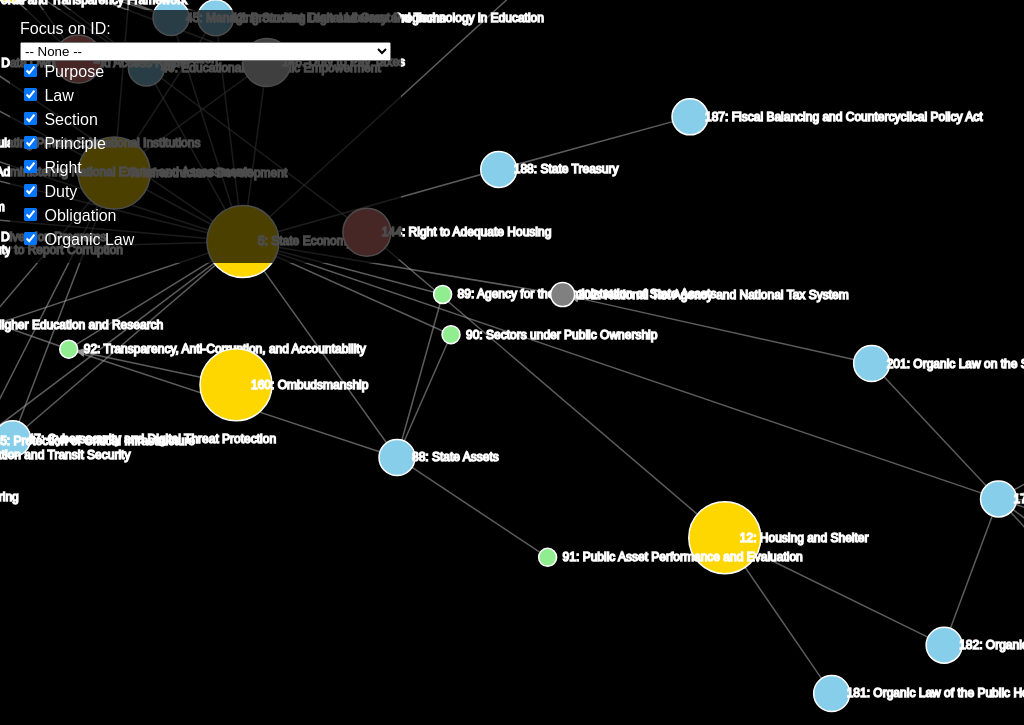
D3 v7 page, settled after 480 driven frames (8 s of simulated time); the page loaded 1 data file(s).


    let originalData = [];
    let focusedId = null;
    let nodeById = new Map();

    // Function to update URL without reloading the page
    function updateUrl(id) {
      const newUrl = id ? `tree.html?id=${id}` : 'tree.html';
      window.history.pushState({ path: newUrl }, '', newUrl);
    }

    d3.json("rules.json").then(function(data) {
      originalData = data;
      nodeById = new Map(data.map(d => [d.id, d]));

      const width = window.innerWidth;
      const height = window.innerHeight;

      const svg = d3.select("svg");
      const container = svg.append("g");

      svg.call(d3.zoom()
        .scaleExtent([0.2, 2])
        .on("zoom", (event) => container.attr("transform", event.transform)))
        .call(d3.zoom().transform, d3.zoomIdentity.translate(width / 2, height / 2).scale(0.8));

      const allTypes = Array.from(new Set(data.map(d => d.type)));
      const colorScale = {
        "Purpose": "gold",
        "Principle": "orange",
        "Law": "skyblue",
        "Right": "lightcoral",
        "Obligation": "lightpink",
        "Duty": "lightgray",
        "Section": "lightgreen"
      };

      const typeFilter = {};
      allTypes.forEach(type => typeFilter[type] = true); // show all types initially

      const controls = d3.select("#controls");
      allTypes.forEach(type => {
        controls.append("label")
          .html(`<input type="checkbox" checked data-type="${type}"/> ${type}`);
      });

      controls.selectAll("input").on("change", function() {
        typeFilter[this.dataset.type] = this.checked;
        updateGraph();
      });

      const selector = d3.select("#nodeSelector");
      data.forEach(d => {
        selector.append("option").attr("value", d.id).text(`${d.id}: ${d.name}`);
      });

      // Get the ID from the URL if present
      const urlParams = new URLSearchParams(window.location.search);
      focusedId = urlParams.get("id") ? parseInt(urlParams.get("id")) : null;

      // Update the selector based on the focused ID from the URL
      if (focusedId) {
        selector.property("value", focusedId);
      }

      selector.on("change", function() {
        focusedId = this.value ? +this.value : null;
        updateUrl(focusedId); // Update URL
        updateGraph();
      });

      // Arrow marker
      container.append("defs").append("marker")
        .attr("id", "arrow")
        .attr("viewBox", "0 -5 10 10")
        .attr("refX", 18)
        .attr("refY", 0)
        .attr("markerWidth", 6)
        .attr("markerHeight", 6)
        .attr("orient", "auto")
        .append("path")
        .attr("d", "M0,-5L10,0L0,5")
        .attr("fill", "#999");

      let simulation;

      function updateGraph() {
        let currentData = [...originalData];
        let highlightMap = new Map();

        if (focusedId && nodeById.has(focusedId)) {
          const self = focusedId;
          const children = getAllChildren(focusedId);
          const parents = getAllParents(focusedId);
          const citations = getCitingNodes(focusedId);

          highlightMap.set(self, 'self');
          children.forEach(id => highlightMap.set(id, 'child'));
          parents.forEach(id => highlightMap.set(id, 'parent'));
          citations.forEach(id => highlightMap.set(id, 'cited'));

          const idsToShow = new Set([self, ...children, ...parents, ...citations]);
          currentData = [...idsToShow].map(id => nodeById.get(id));
        }

        const filteredNodes = currentData.filter(d => typeFilter[d.type]);
        const filteredNodeIds = new Set(filteredNodes.map(d => d.id));

        const filteredLinks = [];
        filteredNodes.forEach(source => {
          if (Array.isArray(source.links)) {
            source.links.forEach(targetId => {
              if (filteredNodeIds.has(targetId)) {
                filteredLinks.push({ source: source.id, target: targetId });
              }
            });
          }
        });

        container.selectAll(".link").remove();
        container.selectAll(".node").remove();

        const nodes = filteredNodes.map(d => ({
          id: d.id,
          name: d.name,
          type: d.type,
          highlight: highlightMap.get(d.id) || null
        }));
        const links = filteredLinks;

        simulation?.stop();

        simulation = d3.forceSimulation(nodes)
          .force("link", d3.forceLink(links).id(d => d.id).distance(140))
          .force("charge", d3.forceManyBody().strength(-400))
          .force("center", d3.forceCenter(0, 0));

        const link = container.append("g")
          .attr("stroke", "#aaa")
          .attr("stroke-opacity", 0.6)
          .selectAll("path")
          .data(links)
          .join("path")
          .attr("class", "link")
          .attr("marker-end", "url(#arrow)");

        const node = container.append("g")
          .attr("stroke", "#fff")
          .attr("stroke-width", 1.5)
          .selectAll("g")
          .data(nodes)
          .join("g")
          .attr("class", "node")
          .call(drag(simulation));

        node.append("circle")
          .attr("r", d => {
            switch (d.type) {
              case "Purpose":
              case "Principle": return 36;
              case "Law": return 18;
              case "Section": return 9;
              case "Right":
              case "Obligation":
              case "Duty": return 24;
              default: return 12;
            }
          })
          .attr("fill", d => {
            if (d.highlight === 'self') return "#ffffff";
            if (d.highlight === 'child') return "#ffff99";
            if (d.highlight === 'parent') return "#99ccff";
            if (d.highlight === 'cited') return "#66ff66";
            return colorScale[d.type] || "gray";
          });

        node.append("a")
          .attr("xlink:href", d => `tree.html?id=${d.id}`)
          .append("text")
          .text(d => `${d.id}: ${d.name}`)
          .attr("x", 15)
          .attr("y", 4);

        simulation.on("tick", () => {
          link.attr("d", d => `M${d.source.x},${d.source.y}L${d.target.x},${d.target.y}`);
          node.attr("transform", d => `translate(${d.x},${d.y})`);
        });
      }

      function drag(simulation) {
        function dragstarted(event, d) {
          if (!event.active) simulation.alphaTarget(0.3).restart();
          d.fx = d.x;
          d.fy = d.y;
        }
        function dragged(event, d) {
          d.fx = event.x;
          d.fy = event.y;
        }
        function dragended(event, d) {
          if (!event.active) simulation.alphaTarget(0);
          d.fx = null;
          d.fy = null;
        }
        return d3.drag()
          .on("start", dragstarted)
          .on("drag", dragged)
          .on("end", dragended);
      }

      // Function to get all children (recursive)
      function getAllChildren(startId) {
        const visited = new Set();
        const result = [];

        function findChildren(id) {
          if (visited.has(id)) return;
          visited.add(id);

          const node = nodeById.get(id);
          if (node?.links) {
            for (const childId of node.links) {
              result.push(childId);
              findChildren(childId); // Recursively find children's children
            }
          }
        }

        findChildren(startId);
        return result;
      }

      // Function to get all parents (recursive)
      function getAllParents(targetId) {
        const visited = new Set();
        const result = [];

        function findParents(id) {
          if (visited.has(id)) return;
          visited.add(id);

          const parents = originalData.filter(node => node.links?.includes(id));
          for (const parent of parents) {
            result.push(parent.id);
            findParents(parent.id); // Recursively find parent's parents
          }
        }

        findParents(targetId);
        return result;
      }

      function getCitingNodes(id) {
        return originalData
          .filter(node => node.links?.includes(id))
          .map(node => node.id)
          .filter(parentId => parentId !== focusedId);
      }

      updateGraph();
    });
  

### data: rules.json
[
 {
  "id": 1,
  "name": "Public Health",
  "type": "Purpose",
  "tags": [
   "healthcare",
   "epidemiology",
   "disease-prevention",
   "access",
   "safety",
   "medical",
   "infrastructure"
  ],
  "content": "The state ensures public health through …",
  "translation": "La ŝtato garantias publikan sanon per pr…",
  "stakeholders": [
   "Citizens",
   "Healthcare Providers",
   "Workers",
   "Construction Workers",
   "Transit Authorities"
  ]
 },
 {
  "id": 2,
  "name": "National Security",
  "type": "Purpose",
  "tags": [
   "defense",
   "military",
   "intelligence",
   "cybersecurity",
   "borders",
   "peacekeeping",
   "protection"
  ],
  "content": "A fundamental role of the state is to en…",
  "translation": "Baza rolo de la ŝtato estas certigi naci…",
  "stakeholders": [
   "Defense Officials",
   "Citizens",
   "Military Personnel",
   "Law Enforcement",
   "Veterans"
  ]
 },
 {
  "id": 3,
  "name": "Education and Knowledge",
  "type": "Purpose",
  "tags": [
   "education",
   "research",
   "literacy",
   "public-schools",
   "universities",
   "lifelong-learning",
   "equity"
  ],
  "content": "The state plays a crucial role in foster…",
  "translation": "La ŝtato havas gravan rolon en antaŭenig…",
  "stakeholders": [
   "Students",
   "Teachers",
   "Parents",
   "Educational Administrators",
   "Youth"
  ]
 },
 {
  "id": 4,
  "name": "Justice and Rule of Law",
  "type": "Purpose",
  "tags": [
   "law",
   "judiciary",
   "rights",
   "courts",
   "due-process",
   "corruption",
   "access"
  ],
  "content": "The state ensures justice through impart…",
  "translation": "La ŝtato certigas justecon per senpartia…",
  "stakeholders": [
   "Judges",
   "Citizens",
   "Healthcare Providers",
   "Workers",
   "Defendants"
  ]
 },
 {
  "id": 5,
  "name": "State Economy",
  "type": "Purpose",
  "tags": [
   "economy",
   "competition",
   "labor",
   "markets",
   "monopolies",
   "consumer-protection",
   "regulation"
  ],
  "content": "The state oversees economic regulation t…",
  "translation": "La ŝtato superrigardas ekonomian regulad…",
  "stakeholders": [
   "Unions",
   "Labor Inspectors",
   "Employers",
   "Workers"
  ]
 },
 {
  "id": 6,
  "name": "Environmental Stewardship",
  "type": "Purpose",
  "tags": [
   "environment",
   "climate",
   "pollution",
   "natural-resources",
   "conservation",
   "sustainability",
   "resilience"
  ],
  "content": "The state is responsible for protecting …",
  "translation": "La ŝtato estas respondeca pri protektado…",
  "stakeholders": [
   "Citizens",
   "Residents",
   "Business Owners",
   "Environmental Advocates"
  ]
 },
 {
  "id": 7,
  "name": "Infrastructure Development",
  "type": "Purpose",
  "tags": [
   "infrastructure",
   "transport",
   "public-works",
   "utilities",
   "maintenance",
   "construction",
   "logistics"
  ],
  "content": "The state builds and maintains essential…",
  "translation": "La ŝtato konstruas kaj prizorgas esencan…",
  "stakeholders": [
   "Construction Workers",
   "Residents",
   "Urban Planners",
   "Transit Authorities"
  ]
 },
 {
  "id": 8,
  "name": "Civil Registration and Identity",
  "type": "Purpose",
  "tags": [
   "identity",
   "citizenship",
   "registry",
   "documentation",
   "records",
   "birth",
   "governance"
  ],
  "content": "The state manages civil registration sys…",
  "translation": "La ŝtato administras civilregistrajn sis…",
  "stakeholders": [
   "Registry Officials",
   "Immigrants",
   "Citizens",
   "Residents"
  ]
 },
 "... 188 more items"
]